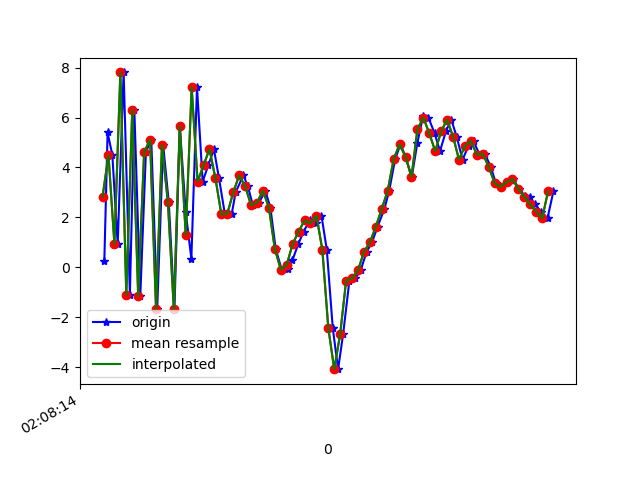

Values plotted in this chart, from the file beside it:
1617761295006, 456931638674002, 0.25516415, -2.2267275, 5.5429206
1617761295017, 456931657904772, 5.402, -1.262, -6.825
1617761295033, 456931677135542, 4.495, -1.239, 8.396
1617761295051, 456931696366312, 0.9282, -2.037, -6.728
1617761295071, 456931715597082, 7.806, -0.8022, 4.846
1617761295092, 456931734827852, -1.093, -1.466, 0.8902
1617761295107, 456931754058622, 6.31, -0.2503, -5.074
1617761295127, 456931773289392, -1.16, -1.669, 2.882
1617761295146, 456931792520162, 4.623, -0.3455, -6.526
1617761295164, 456931811750932, 5.107, 0.2754, 8.026
1617761295184, 456931830981702, -1.655, 0.3391, -1.929
1617761295204, 456931850212472, 4.901, 2.167, -4.793
1617761295223, 456931869443242, 2.601, 2.748, 7.416
1617761295242, 456931888674012, -1.677, 1.187, -4.89
1617761295260, 456931907904782, 5.666, 0.6694, -4.173
1617761295280, 456931927135552, 2.214, -2.992, 7.191
1617761295299, 456931946366322, 0.3454, -6.682, -5.934
1617761295318, 456931965597092, 7.216, -6.035, -1.012
1617761295337, 456931984827862, 3.432, -4.46, 8.022
1617761295356, 456932004058632, 4.091, -4.368, -2.072
1617761295375, 456932023289402, 4.73, -6.6, 2.301
1617761295392, 456932042520172, 3.57, -6.31, 1.158
1617761295412, 456932061750942, 2.123, -2.51, -1.244
1617761295435, 456932080981712, 2.149, 1.409, -4.878
1617761295448, 456932100212482, 3.001, 2.094, -6.909
1617761295474, 456932119443252, 3.687, 1.452, -7.239
1617761295489, 456932138674022, 3.254, 1.956, -7.34
1617761295506, 456932157904792, 2.489, 3.326, -7.886
1617761295527, 456932177135562, 2.594, 4.501, -9.037
1617761295548, 456932196366332, 3.067, 5.148, -9.467
1617761295565, 456932215597102, 2.393, 5.128, -9.042
1617761295583, 456932234827872, 0.7361, 4.944, -8.395
1617761295603, 456932254058642, -0.08912, 4.359, -7.458
1617761295623, 456932273289412, -0.07676, 4.226, -6.883
1617761295639, 456932292520182, 0.2742, 4.861, -3.699
1617761295659, 456932311750952, 0.937, 4.551, -2.293
1617761295677, 456932330981722, 1.431, 2.614, -2.9
1617761295697, 456932350212492, 1.876, 1.557, -1.741
1617761295719, 456932369443262, 1.762, 2.863, 0.2099
1617761295737, 456932388674032, 2.072, 5.164, -1.81
1617761295755, 456932407904802, 0.7021, 3.5, -0.5326
1617761295775, 456932427135572, -2.427, 1.404, 3.405
1617761295793, 456932446366342, -4.079, 0.8708, 7.602
1617761295810, 456932465597112, -2.67, 2.783, 11.21
1617761295831, 456932484827882, -0.537, 3.648, 11.21
1617761295851, 456932504058652, -0.4385, 1.653, 10.96
1617761295869, 456932523289422, -0.117, 0.1385, 9.367
1617761295889, 456932542520192, 0.6168, 1.113, 6.961
1617761295907, 456932561750962, 1.001, 3.582, 4.281
1617761295926, 456932580981732, 1.63, 4.991, 3.044
1617761295949, 456932600212502, 2.344, 3.702, 3.238
1617761295965, 456932619443272, 3.07, 0.7744, 2.776
1617761295985, 456932638674042, 4.328, 0.5574, 0.7964
1617761296003, 456932657904812, 4.93, 3.943, -0.8213
1617761296020, 456932677135582, 4.428, 5.748, -0.7767
1617761296041, 456932696366352, 3.619, 1.874, -0.5528
1617761296060, 456932715597122, 4.994, -0.1694, -0.6904
1617761296079, 456932734827892, 6.056, 0.1725, -0.4786
1617761296097, 456932754058662, 5.999, 1.485, 0.2086
1617761296118, 456932773289432, 5.366, 1.73, 0.7721
1617761296136, 456932792520202, 4.654, 0.6222, 1.622
... 20 more rows
